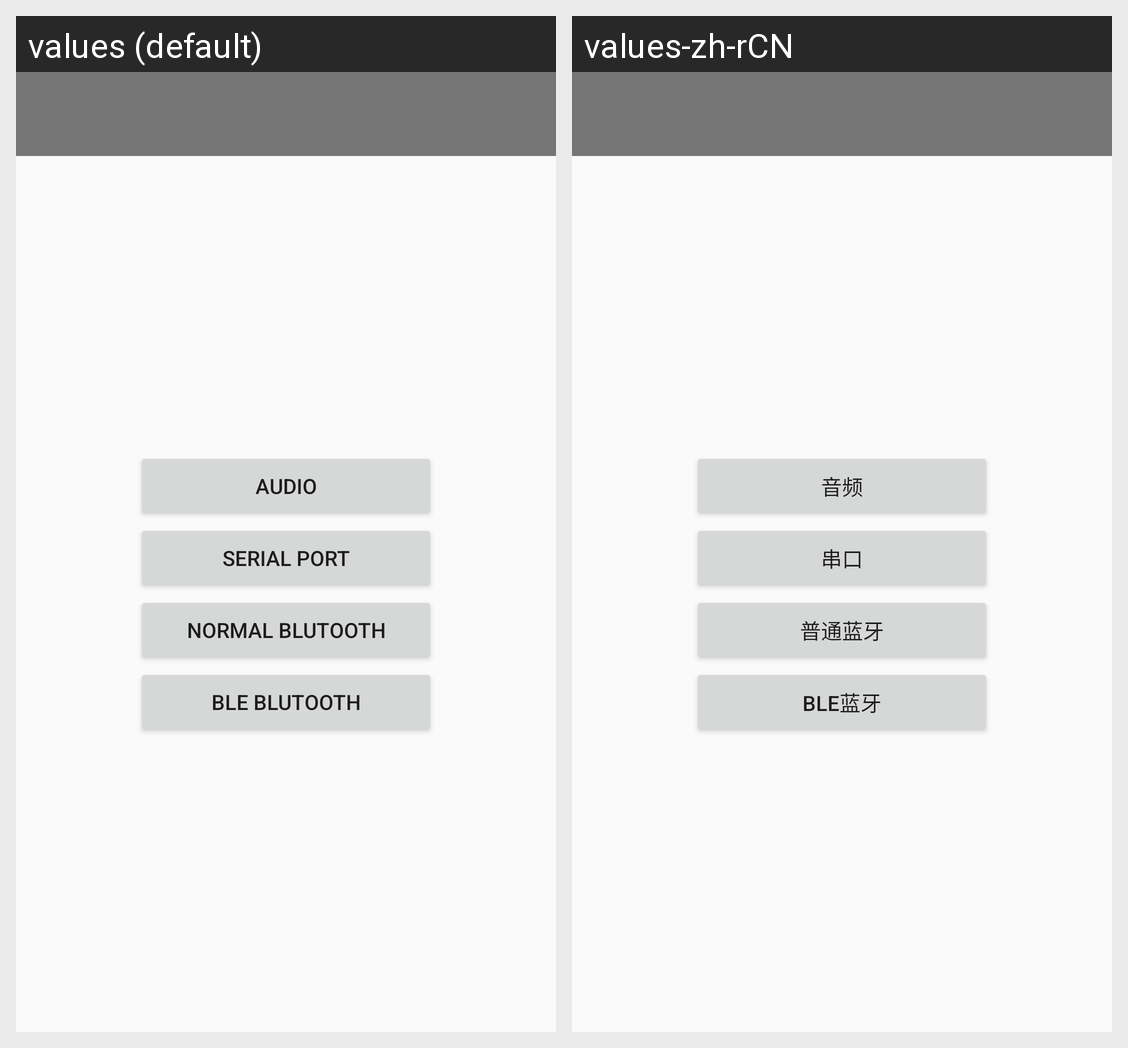

Here is an Android app screen in its default locale and in the app's own translations. Write out the translated-string differences for the strings that appear on this screen.
Android screen res/layout/activity_welcome.xml rendered under 2 locales, left to right: values (default), values-zh-rCN. Device: Nexus 5 (rendered at 1080×1920; each locale shown at half size, 540×960, under a caption strip naming it); theme Theme.AppCompat.DayNight.NoActionBar.
Strings drawn on this screen, with the default value and each locale's value (text and hints the layout hard-codes, and strings that could not be matched under every locale, appear in the picture but are not listed):

title_audio
  values: Audio
  values-zh-rCN: 音频

serial_port
  values: Serial port
  values-zh-rCN: 串口

normal_bluetooth
  values: Normal Blutooth
  values-zh-rCN: 普通蓝牙

other_blu
  values: BLE Blutooth
  values-zh-rCN: BLE蓝牙
